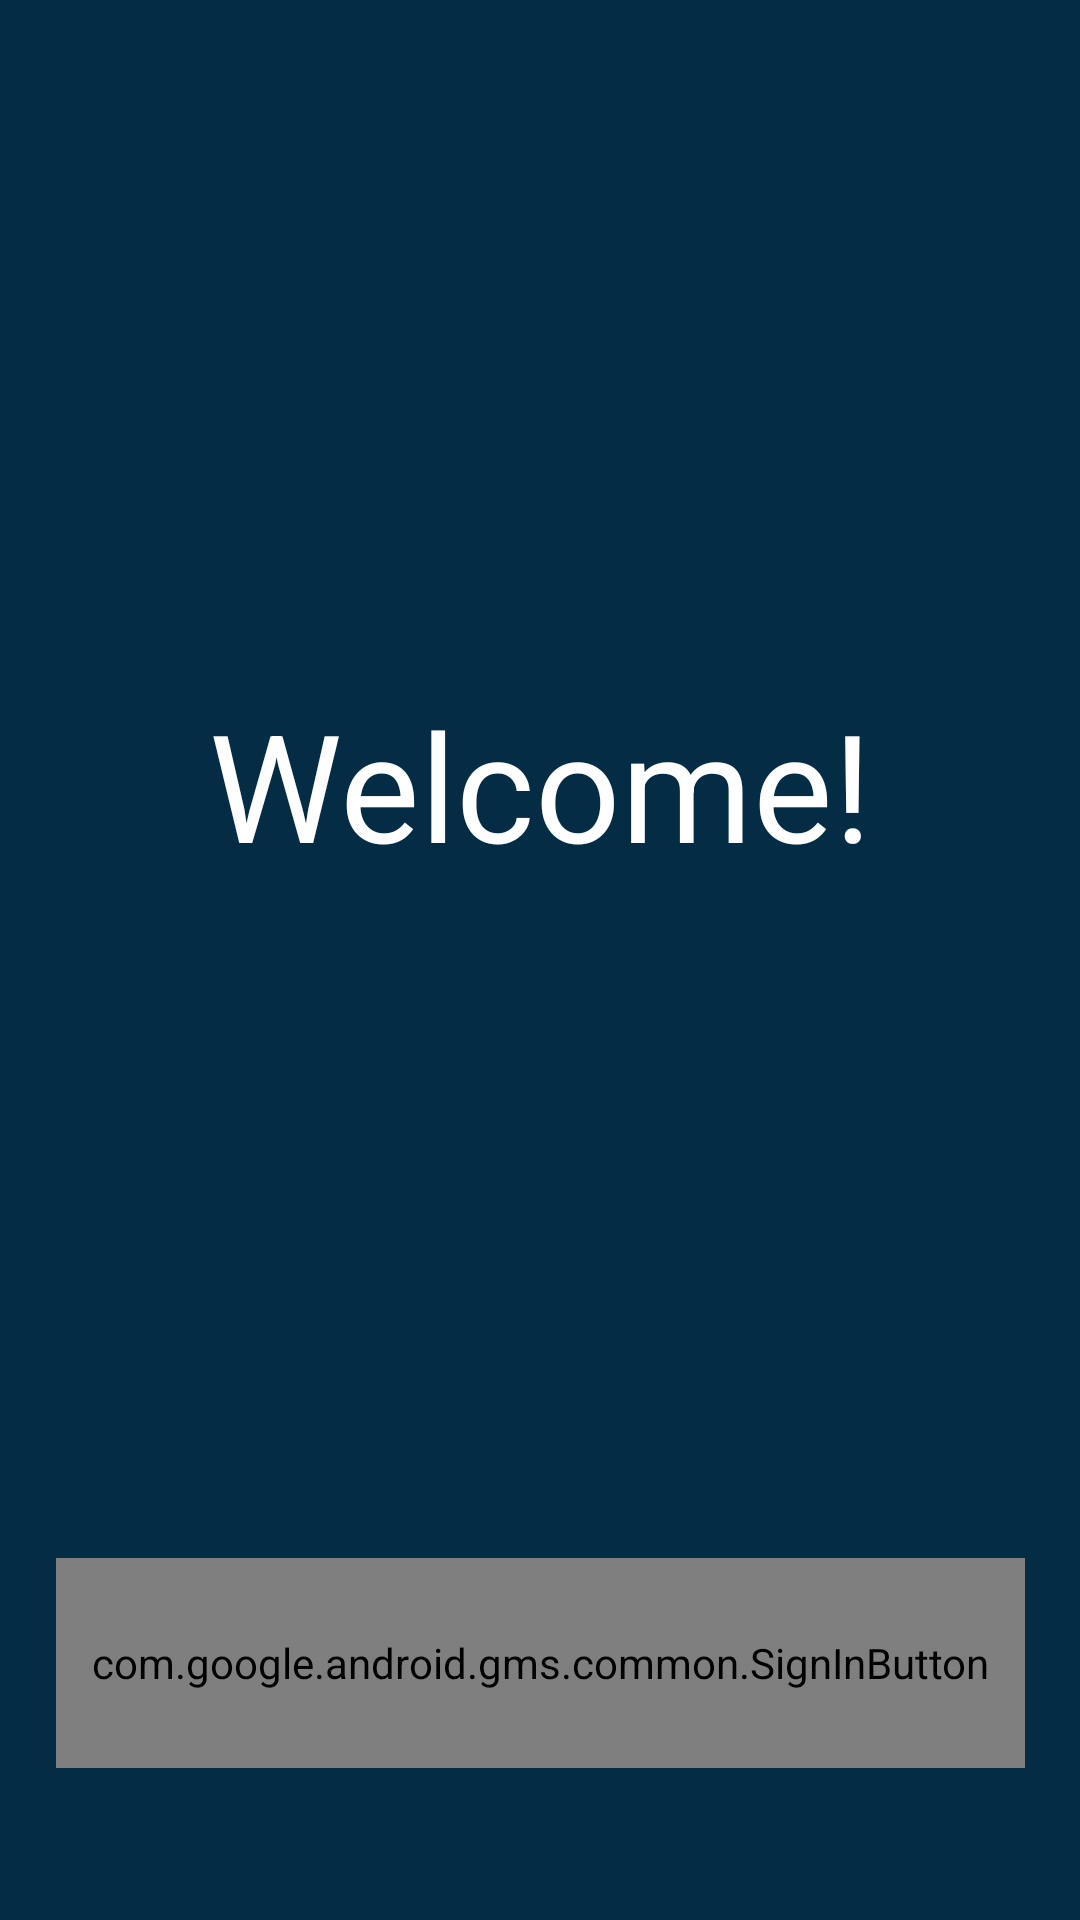

The Android layout XML behind this screen, and the referenced resources:
<!-- AndroidManifest.xml: application theme Theme.MyFinalProject_weatherApp -->
<!-- res/layout/activity_login_.xml -->
<?xml version="1.0" encoding="utf-8"?>
<androidx.constraintlayout.widget.ConstraintLayout xmlns:android="http://schemas.android.com/apk/res/android"
    xmlns:app="http://schemas.android.com/apk/res-auto"
    xmlns:tools="http://schemas.android.com/tools"
    android:layout_width="match_parent"
    android:layout_height="match_parent"
    android:background="@color/navy"
    tools:context=".Login_Activity">

    <TextView
        android:id="@+id/textView"
        android:layout_width="wrap_content"
        android:layout_height="wrap_content"
        android:layout_marginTop="228dp"
        android:text="Welcome!"
        android:textColor="@color/white"
        android:textSize="50sp"
        app:layout_constraintEnd_toEndOf="parent"
        app:layout_constraintHorizontal_bias="0.5"
        app:layout_constraintStart_toStartOf="parent"
        app:layout_constraintTop_toTopOf="parent" />

    <com.google.android.gms.common.SignInButton
        android:id="@+id/sign_in_button"
        android:layout_width="323dp"
        android:layout_height="70dp"
        app:layout_constraintBottom_toBottomOf="parent"
        app:layout_constraintEnd_toEndOf="parent"
        app:layout_constraintHorizontal_bias="0.5"
        app:layout_constraintStart_toStartOf="parent"
        app:layout_constraintTop_toBottomOf="@+id/textView"
        app:layout_constraintVertical_bias="0.816" />
</androidx.constraintlayout.widget.ConstraintLayout>
<!-- resources referenced by this layout -->
<resources>
  <color name="navy">#042c44</color>
  <color name="white">#FFFFFFFF</color>
  <style name="Theme.MyFinalProject_weatherApp" parent="Theme.MaterialComponents.DayNight.NoActionBar">
          
          <item name="colorPrimary">@color/purple_500</item>
          <item name="colorPrimaryVariant">@color/purple_700</item>
          <item name="colorOnPrimary">@color/white</item>
          
          <item name="colorSecondary">@color/teal_200</item>
          <item name="colorSecondaryVariant">@color/yella</item>
          <item name="colorOnSecondary">@color/black</item>
          
          <item name="android:statusBarColor" tools:targetApi="l">?attr/colorPrimaryVariant</item>
          
      </style>
  <color name="purple_500">#FF6200EE</color>
  <color name="purple_700">#FF3700B3</color>
  <color name="teal_200">#FF03DAC5</color>
  <color name="black">#FF000000</color>
</resources>
